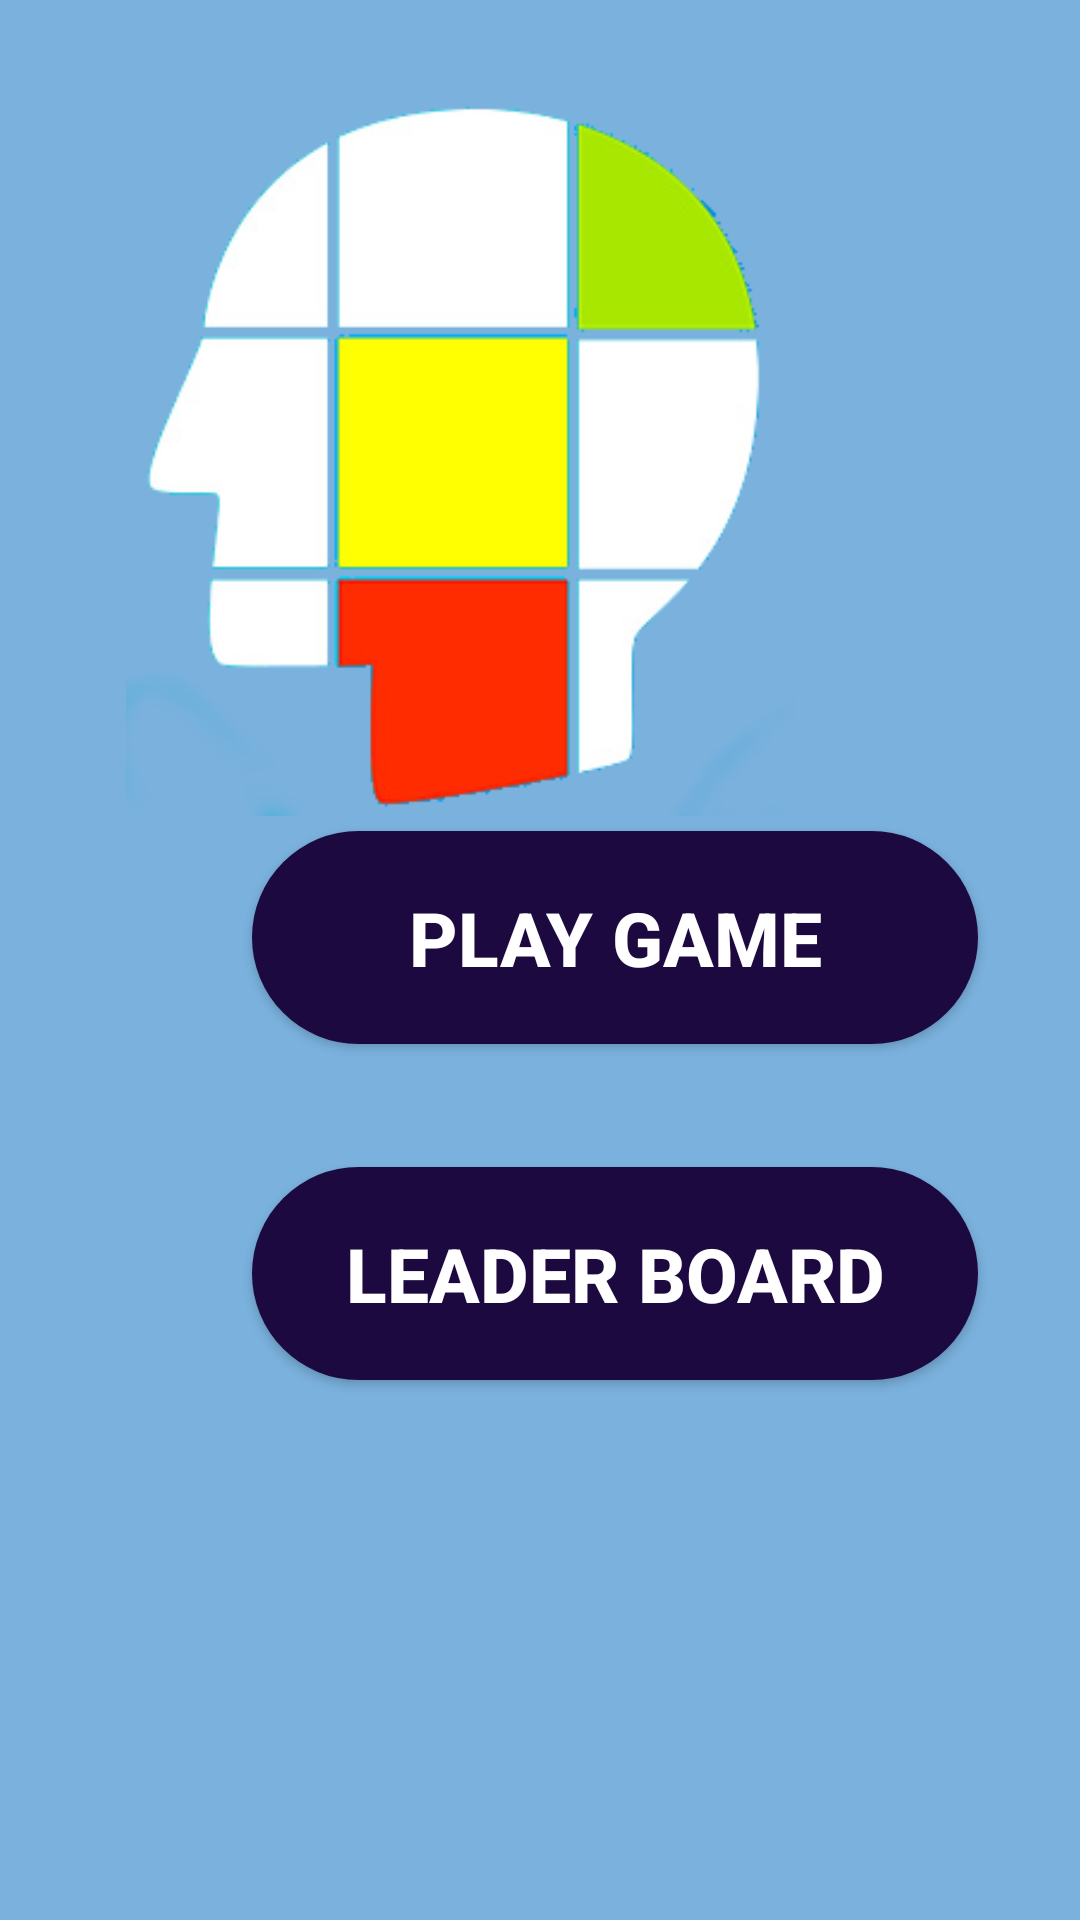

The Android layout XML behind this screen, and the referenced resources:
<!-- AndroidManifest.xml: application theme AppTheme -->
<!-- res/layout/activity_main.xml -->
<?xml version="1.0" encoding="utf-8"?>
<RelativeLayout xmlns:android="http://schemas.android.com/apk/res/android"
    xmlns:app="http://schemas.android.com/apk/res-auto"
    xmlns:tools="http://schemas.android.com/tools"
    android:layout_width="match_parent"
    android:layout_height="match_parent"
    android:background="#7AB1DD"
    tools:context=".MainActivity">

    <ImageView
        android:layout_width="247dp"
        android:layout_height="238dp"
        android:layout_alignParentTop="true"
        android:layout_alignParentRight="true"
        android:layout_centerHorizontal="true"
        android:layout_marginTop="34dp"
        android:layout_marginRight="83dp"
        android:src="@drawable/second_logo">

    </ImageView>

   

    <Button
        android:id="@+id/btnPlayGame"
        android:layout_width="242dp"
        android:layout_height="71dp"
        android:layout_alignParentLeft="true"
        android:layout_alignParentBottom="true"
        android:layout_centerHorizontal="true"
        android:layout_marginLeft="84dp"
        android:layout_marginBottom="292dp"
        android:background="@drawable/rounded_button"
        android:text="@string/play"
        android:textColor="#fff"
        android:textSize="25sp"
        android:textStyle="bold">

    </Button>

    <Button
        android:id="@+id/LeaderB"
        android:layout_width="242dp"
        android:layout_height="71dp"
        android:layout_alignParentLeft="true"
        android:layout_alignParentBottom="true"
        android:layout_centerHorizontal="true"
        android:layout_marginLeft="84dp"
        android:layout_marginBottom="180dp"
        android:background="@drawable/rounded_button"
        android:text="@string/LeaderBoard"
        android:textColor="#fff"
        android:textSize="25sp"
        android:textStyle="bold"
        ></Button>


</RelativeLayout>
<!-- resources referenced by this layout -->
<resources>
  <!-- drawable edit_text_round (drawable) -->
  <?xml version="1.0" encoding="utf-8"?>
  <shape xmlns:android="http://schemas.android.com/apk/res/android"
      android:shape="rectangle">
      <solid android:color="#EBE8F0"></solid>
      <corners android:radius="150dp"> </corners>
  
  </shape>
  <!-- drawable rounded_button (drawable) -->
  <?xml version="1.0" encoding="utf-8"?>
  <shape xmlns:android="http://schemas.android.com/apk/res/android"
  
      android:shape="rectangle">
      <solid android:color="#1C093F"></solid>
      <corners android:radius="150dp"> </corners>
  </shape>
  <!-- drawable second_logo: png bitmap (drawable, 24771 bytes) -->
  <string name="LeaderBoard">Leader Board</string>
  <string name="hintText">Enter Name</string>
  <string name="play">Play Game</string>
  <style name="AppTheme" parent="Theme.AppCompat.Light.DarkActionBar">
          
          <item name="colorPrimary">@color/colorPrimary</item>
          <item name="colorPrimaryDark">@color/colorPrimaryDark</item>
          <item name="colorAccent">@color/colorAccent</item>
      </style>
  <!-- not gathered from this repository: default colours our renderer supplied (Android Studio template values) -->
  <color name="colorPrimary">#FF6200EE</color>
  <color name="colorPrimaryDark">#FF3700B3</color>
  <color name="colorAccent">#FF03DAC5</color>
</resources>
